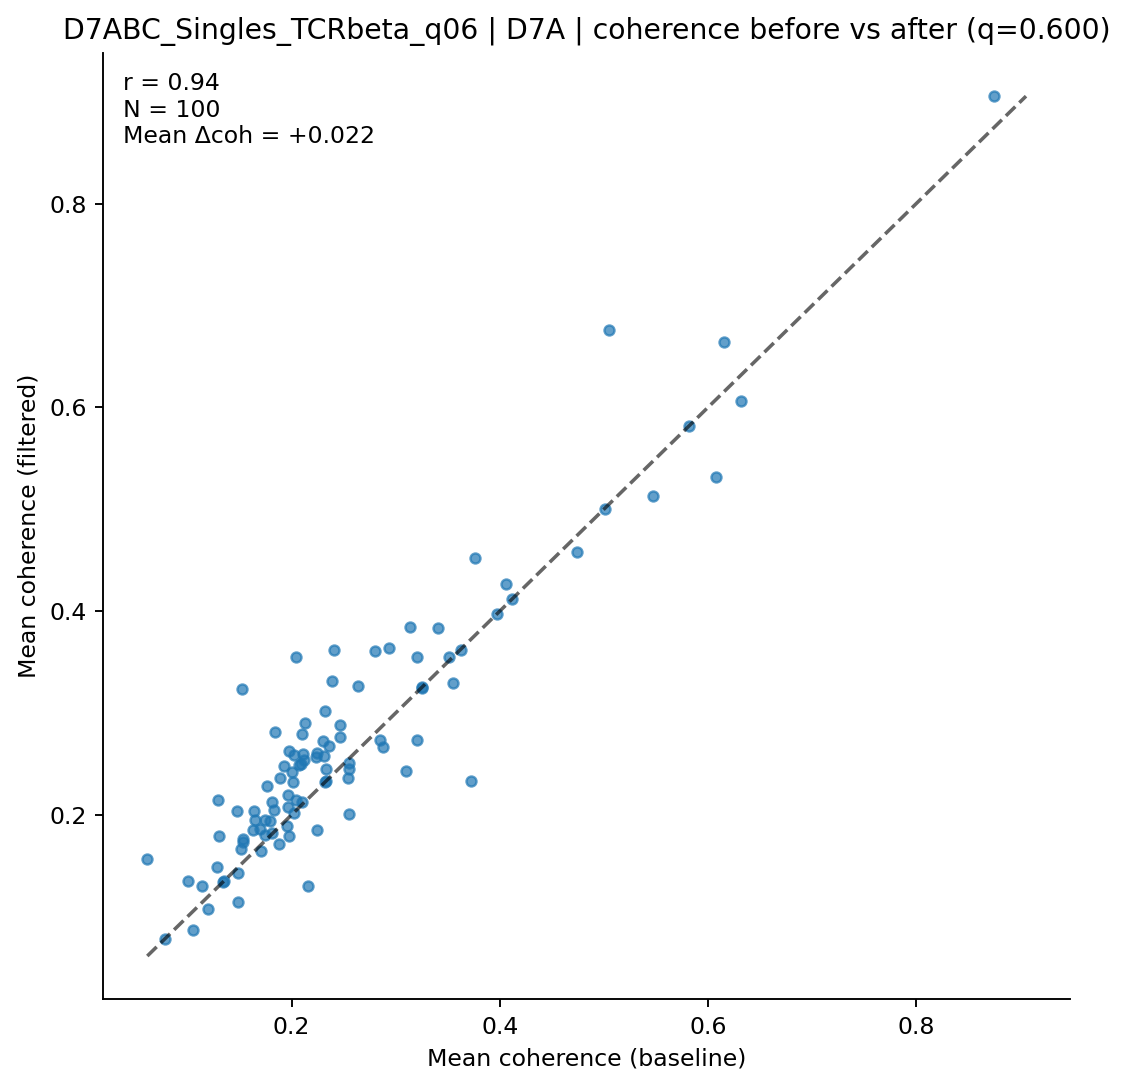

The data file committed next to this chart (first rows):
clonotype, coh_before, coh_after, n_before, n_after
AV10-CAASGDTNAYKVIF-AJ30_BV3-CASSLVRHPNS…, 0.07809, 0.07809, 5, 5
AV10D-CAASPLASSSFSKLVF-AJ50_BV5-CASSQVQG…, 0.1636, 0.2039, 7, 5
AV10N-CAARAGSFNKLTF-AJ4_BV16-CASSFTGGGQD…, 0.2011, 0.2326, 14, 10
AV10N-CAASPNYNVLYF-AJ21_BV13-1-CASSDVGGQ…, 0.325, 0.325, 5, 5
AV12-2-CALISQQGTGSKLSF-AJ58_BV1-CTCSAVRV…, 0.5468, 0.5131, 13, 5
AV12-2-CALNQGGSAKLIF-AJ57_BV1-CTCSADWGNY…, 0.2849, 0.2739, 14, 12
AV12-2-CALSDDGSGGKLTL-AJ44_BV1-CTCSADGGL…, 0.1286, 0.1483, 30, 16
AV12D-2-CALSDDYAQGLTF-AJ26_BV14-CASSPNRV…, 0.3202, 0.2739, 16, 11
AV12D-3-CALSDHYNQGKLIF-AJ23_BV2-CASSQDIS…, 0.2096, 0.2792, 18, 9
AV13-1-CALERSNNRIFF-AJ31_BV2-CASSQDRRGDE…, 0.2939, 0.3639, 11, 7
AV13-1-CALGTNSAGNKLTF-AJ17_BV2-CASSQDRVY…, 0.2243, 0.261, 9, 5
AV13-2-CAIDPNYNVLYF-AJ21_BV13-1-CASRDNSG…, 0.2161, 0.13, 8, 6
AV13-2-CAIEENAGAKLTF-AJ39_BV13-3-CASSDRY…, 0.2464, 0.2766, 11, 5
AV13-2-CALNNNAGAKLTF-AJ39_BV14-CASSNREEV…, 0.6316, 0.6065, 12, 11
AV13D-1-CAMERSNNRIFF-AJ31_BV2-CASSQDRRGD…, 0.2548, 0.2511, 20, 12
AV13D-2-CAIDRQGGRALIF-AJ15_BV13-1-CASSRT…, 0.1767, 0.2281, 19, 12
AV13D-2-CAIDYNQGKLIF-AJ23_BV1-CTCSAVRISG…, 0.3508, 0.3545, 6, 5
AV13D-4-CAMELDSNYQLIW-AJ33_BV4-CASHGSYNS…, 0.2087, 0.2503, 11, 9
AV13N-1-CAMERDQGGRALIF-AJ15_BV3-CASSLDWG…, 0.2323, 0.2323, 6, 6
AV14-2-CAADNNNAPRF-AJ43_BV12-1-CASSLGQAN…, 0.1811, 0.2123, 11, 5
AV14-2-CAAENSAGNKLTF-AJ17_BV3-CASSLGTGYE…, 0.2115, 0.2533, 17, 10
AV14-2-CAASADQGGRALIF-AJ15_BV16-CASSLDHS…, 0.2307, 0.2577, 15, 8
AV14-2-CAASASSGSWQLIF-AJ22_BV31-CAWSLQGS…, 0.193, 0.2479, 33, 19
AV14-2-CAASGNNNNAPRF-AJ43_BV16-CASSLGHSY…, 0.1839, 0.2814, 24, 11
AV14-2-CAASGTEGADRLTF-AJ45_BV1-CTCSAVRVT…, 0.1704, 0.1646, 22, 11
AV14-2-CAASPYTGNYKYVF-AJ40_BV13-2-CASGDV…, 0.223, 0.2569, 40, 19
AV14-2-CAASPYTGNYKYVF-AJ40_BV13-2-CASTNN…, 0.2326, 0.2448, 22, 18
AV14-2-CAASVAMGYKLTF-AJ9_BV19-CASSIEERLF…, 0.2331, 0.2331, 10, 10
AV14-3-CAARQGTQVVGQLTF-AJ5_BV1-CTCSGTGDE…, 0.2046, 0.2146, 29, 21
AV14-3-CAASAGSGGKLTL-AJ44_BV3-CASSLDFGQN…, 0.2124, 0.2899, 44, 25
AV14-3/DV8-CAAGHDTNAYKVIF-AJ30_BV13-2-CA…, 0.06132, 0.1567, 8, 5
AV14D-1-CAASAGGSAKLIF-AJ57_BV12-2-CASSLG…, 0.1524, 0.324, 8, 5
AV14D-3/DV8-CAANYGSSGNKLIF-AJ32_BV1-CTCS…, 0.2551, 0.2012, 23, 15
AV14D-3/DV8-CAASATEGADRLTF-AJ45_BV13-1-C…, 0.1745, 0.1945, 8, 7
AV16-CAMREANTGYQNFYF-AJ49_BV13-2-CASGDGA…, 0.8749, 0.9055, 24, 13
AV16-CAMREANTGYQNFYF-AJ49_BV13-2-CASGTGG…, 0.5047, 0.6757, 43, 29
AV16-CAMREANYGNEKITF-AJ48_BV16-CASSLRTGV…, 0.1532, 0.1736, 19, 10
AV16-CAMREEGGSNAKLTF-AJ42_BV3-CASSLGGVQD…, 0.3203, 0.3549, 6, 5
AV16-CAMREGQGGSAKLIF-AJ57_BV16-CASSLVWGQ…, 0.1834, 0.2048, 22, 12
AV16-CAMRETASSSFSKLVF-AJ50_BV29-CASSTGTA…, 0.2103, 0.2121, 15, 11
AV16-CAMRETGYQNFYF-AJ49_BV13-1-CASSDAYTE…, 0.1974, 0.1791, 34, 27
AV16N-CAMRDNYAQGLTF-AJ26_BV3-CASSLGPSSYE…, 0.4059, 0.4269, 314, 189
AV16N-CAMREDASSGSWQLIF-AJ22_BV13-2-CASGD…, 0.3403, 0.3829, 19, 11
AV16N-CAMREDQGGRALIF-AJ15_BV16-CASSLVGAQ…, 0.1885, 0.236, 19, 12
AV16N-CAMREGDSNYQLIW-AJ33_BV13-2-CASGDRA…, 0.3972, 0.3972, 6, 6
AV16N-CAMREGNSNNRIFF-AJ31_BV13-1-CASRDIN…, 0.3249, 0.3249, 10, 10
AV16N-CAMREVYQGGRALIF-AJ15_BV16-CASSFVGN…, 0.1531, 0.1763, 22, 12
AV19-CAAGADTGYQNFYF-AJ49_BV3-CASSLTGGQNE…, 0.4119, 0.4119, 5, 5
AV19-CAAGADYANKMIF-AJ47_BV3-CASSLTVNQDTQ…, 0.1969, 0.2075, 23, 15
AV19-CAAGLATGGNNKLTF-AJ56_BV13-1-CASSELG…, 0.2634, 0.3265, 13, 10
AV19-CAAGVEQQGTGSKLSF-AJ58_BV12-1-CASSLG…, 0.105, 0.08676, 13, 6
AV19-CAAGVGDNSKLIW-AJ38_BV14-CASRYRDTQYF…, 0.2045, 0.3554, 10, 7
AV3-1-CAVSARYSNNRLTL-AJ7_BV31-CAWRLGYEQY…, 0.2068, 0.2489, 14, 11
AV3-1-CAVSATGNTGKLIF-AJ37_BV31-CAWDWTNTG…, 0.1809, 0.1822, 6, 5
AV3-3-CAVSALGYQNFYF-AJ49_BV1-CTCSGDSQNTL…, 0.1339, 0.1339, 5, 5
AV3-3-CAVSRNTEGADRLTF-AJ45_BV17-CASSRDRA…, 0.3134, 0.384, 16, 9
AV3D-3-CAVRDQGGRALIF-AJ15_BV13-2-CASGEMG…, 0.3765, 0.4523, 31, 19
AV4-4/DV10-CADMDYANKMIF-AJ47_BV2-CASSQDR…, 0.3625, 0.3616, 98, 46
AV4D-3-CAAEGNEKITF-AJ48_BV1-CTCSADWEQNTL…, 0.2875, 0.2669, 65, 23
AV4D-3-CAAENNYAQGLTF-AJ26_BV1-CTCSADRLNT…, 0.2105, 0.2593, 25, 10
... 40 more rows
